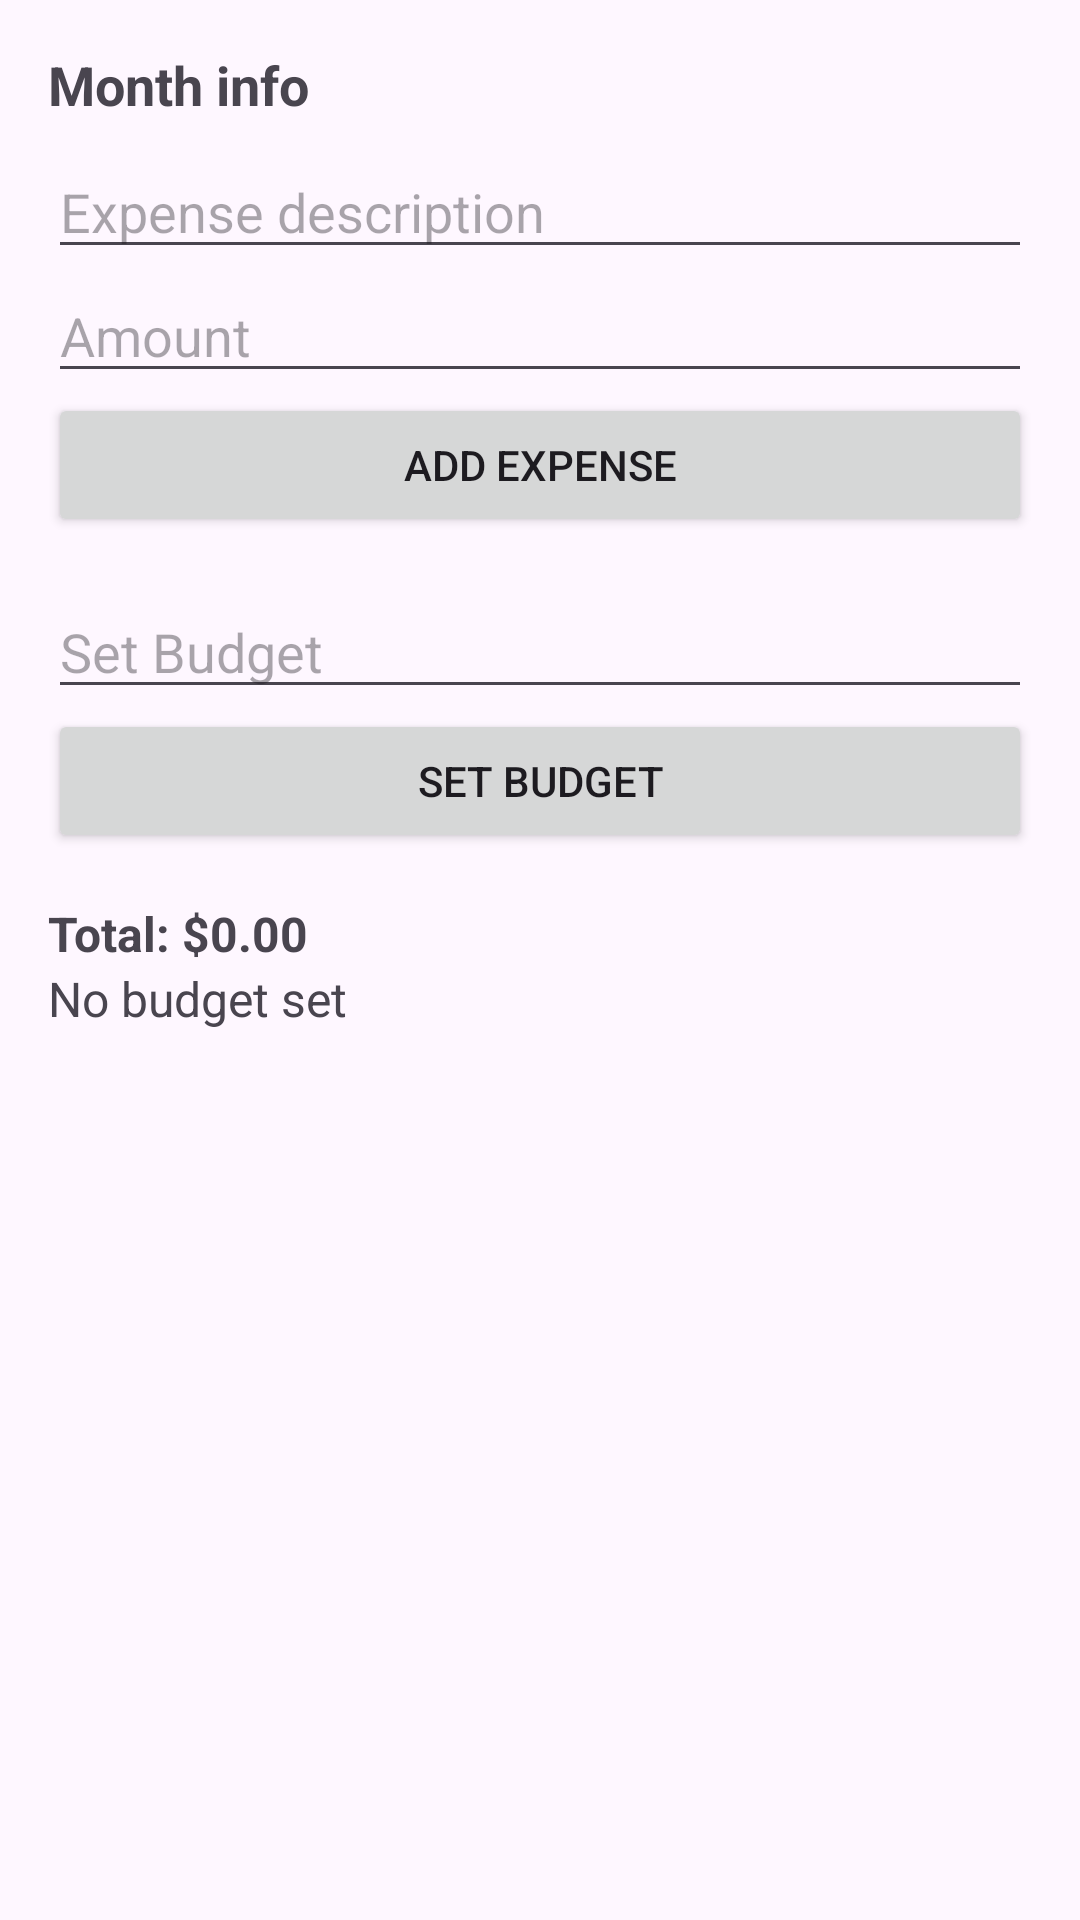

Android layout source for this screen:
<!-- AndroidManifest.xml: application theme Theme.Expenseses -->
<!-- res/layout/fragment_monthly.xml -->
<?xml version="1.0" encoding="utf-8"?>
<LinearLayout
    xmlns:android="http://schemas.android.com/apk/res/android"
    xmlns:app="http://schemas.android.com/apk/res-auto"
    android:padding="16dp"
    android:layout_width="match_parent"
    android:layout_height="match_parent"
    android:orientation="vertical">

    <TextView
        android:id="@+id/monthTextView"
        android:layout_width="wrap_content"
        android:layout_height="wrap_content"
        android:text="Month info"
        android:textSize="18sp"
        android:textStyle="bold"
        android:layout_marginBottom="8dp"/>

    <EditText
        android:id="@+id/descriptionEditText"
        android:layout_width="match_parent"
        android:layout_height="wrap_content"
        android:hint="Expense description" />

    <EditText
        android:id="@+id/amountEditText"
        android:layout_width="match_parent"
        android:layout_height="wrap_content"
        android:inputType="numberDecimal"
        android:hint="Amount" />

    <Button
        android:id="@+id/addExpenseButton"
        android:layout_width="match_parent"
        android:layout_height="wrap_content"
        android:text="Add Expense" />

    <View
        android:layout_width="match_parent"
        android:layout_height="16dp" />

    <EditText
        android:id="@+id/budgetEditText"
        android:layout_width="match_parent"
        android:layout_height="wrap_content"
        android:inputType="numberDecimal"
        android:hint="Set Budget" />

    <Button
        android:id="@+id/setBudgetButton"
        android:layout_width="match_parent"
        android:layout_height="wrap_content"
        android:text="Set Budget" />

    <View
        android:layout_width="match_parent"
        android:layout_height="16dp" />

    <TextView
        android:id="@+id/totalTextView"
        android:layout_width="match_parent"
        android:layout_height="wrap_content"
        android:text="Total: $0.00"
        android:textSize="16sp"
        android:textStyle="bold" />

    <TextView
        android:id="@+id/budgetStatusTextView"
        android:layout_width="match_parent"
        android:layout_height="wrap_content"
        android:text="No budget set"
        android:textSize="16sp" />

    <ListView
        android:id="@+id/expensesListView"
        android:layout_width="match_parent"
        android:layout_height="0dp"
        android:layout_weight="1"
        android:dividerHeight="1dp"/>
</LinearLayout>
<!-- resources referenced by this layout -->
<resources>
  <style name="Theme.Expenseses" parent="Base.Theme.Expenseses" />
  <style name="Base.Theme.Expenseses" parent="Theme.Material3.DayNight.NoActionBar">
          
          
      </style>
</resources>
